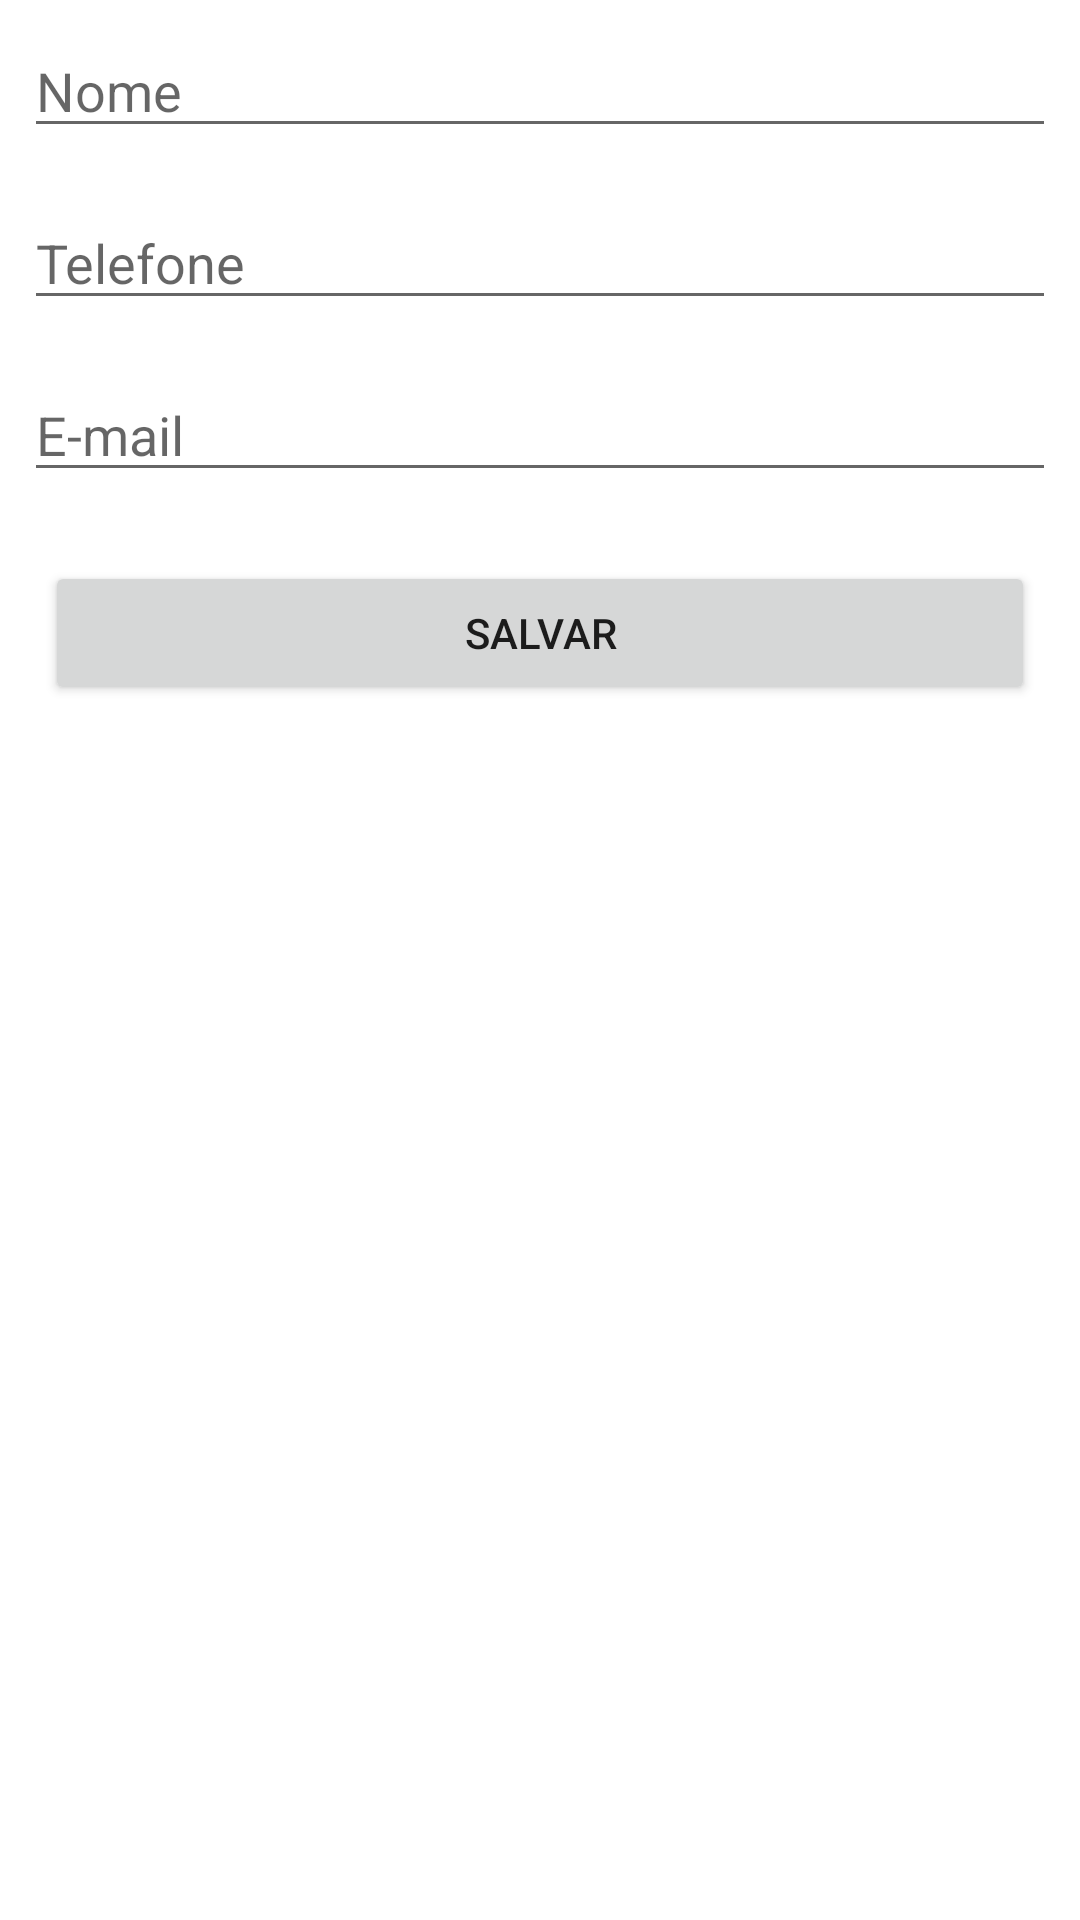

The Android layout XML behind this screen, and the referenced resources:
<!-- AndroidManifest.xml: application theme Theme.Sorteio -->
<!-- res/layout/activity_aluno_formulario.xml -->
<?xml version="1.0" encoding="utf-8"?>
<LinearLayout
    xmlns:android="http://schemas.android.com/apk/res/android"
    android:layout_width="match_parent"
    android:layout_height="match_parent"
    android:orientation="vertical">

    <EditText
        android:id="@+id/ed_name"
        android:layout_margin="8dp"
        android:layout_width="match_parent"
        android:layout_height="wrap_content"
        android:inputType="textCapWords"
        android:hint="@string/string_name"
        android:importantForAutofill="no" />
    <EditText
        android:id="@+id/ed_phone"
        android:layout_margin="8dp"
        android:layout_width="match_parent"
        android:layout_height="wrap_content"
        android:inputType="phone"
        android:hint="@string/string_phone"
        android:importantForAutofill="no" />
    <EditText
        android:id="@+id/ed_email"
        android:layout_margin="8dp"
        android:layout_width="match_parent"
        android:layout_height="wrap_content"
        android:inputType="textEmailAddress"
        android:hint="@string/string_e_mail"
        android:importantForAutofill="no" />
    <Button
        android:id="@+id/bt_salvar"
        android:layout_width="match_parent"
        android:layout_height="wrap_content"
        android:layout_margin="15dp"
        android:text="@string/string_save"/>

</LinearLayout>
<!-- resources referenced by this layout -->
<resources>
  <string name="string_e_mail">E-mail</string>
  <string name="string_name">Nome</string>
  <string name="string_phone">Telefone</string>
  <string name="string_save">salvar</string>
  <style name="Theme.Sorteio" parent="Theme.MaterialComponents.DayNight.NoActionBar">
          
          <item name="colorPrimary">@color/purple_500</item>
          <item name="colorPrimaryVariant">@color/purple_700</item>
          <item name="colorOnPrimary">@color/white</item>
          
          <item name="colorSecondary">@color/teal_200</item>
          <item name="colorSecondaryVariant">@color/teal_700</item>
          <item name="colorOnSecondary">@color/black</item>
          
          <item name="android:statusBarColor" tools:targetApi="l">?attr/colorPrimaryVariant</item>
          
      </style>
  <!-- not gathered from this repository: default colours our renderer supplied (Android Studio template values) -->
  <color name="purple_500">#FF6200EE</color>
  <color name="purple_700">#FF3700B3</color>
  <color name="teal_200">#FF03DAC5</color>
  <color name="teal_700">#FF018786</color>
  <color name="black">#FF000000</color>
  <color name="white">#FFFFFFFF</color>
</resources>
